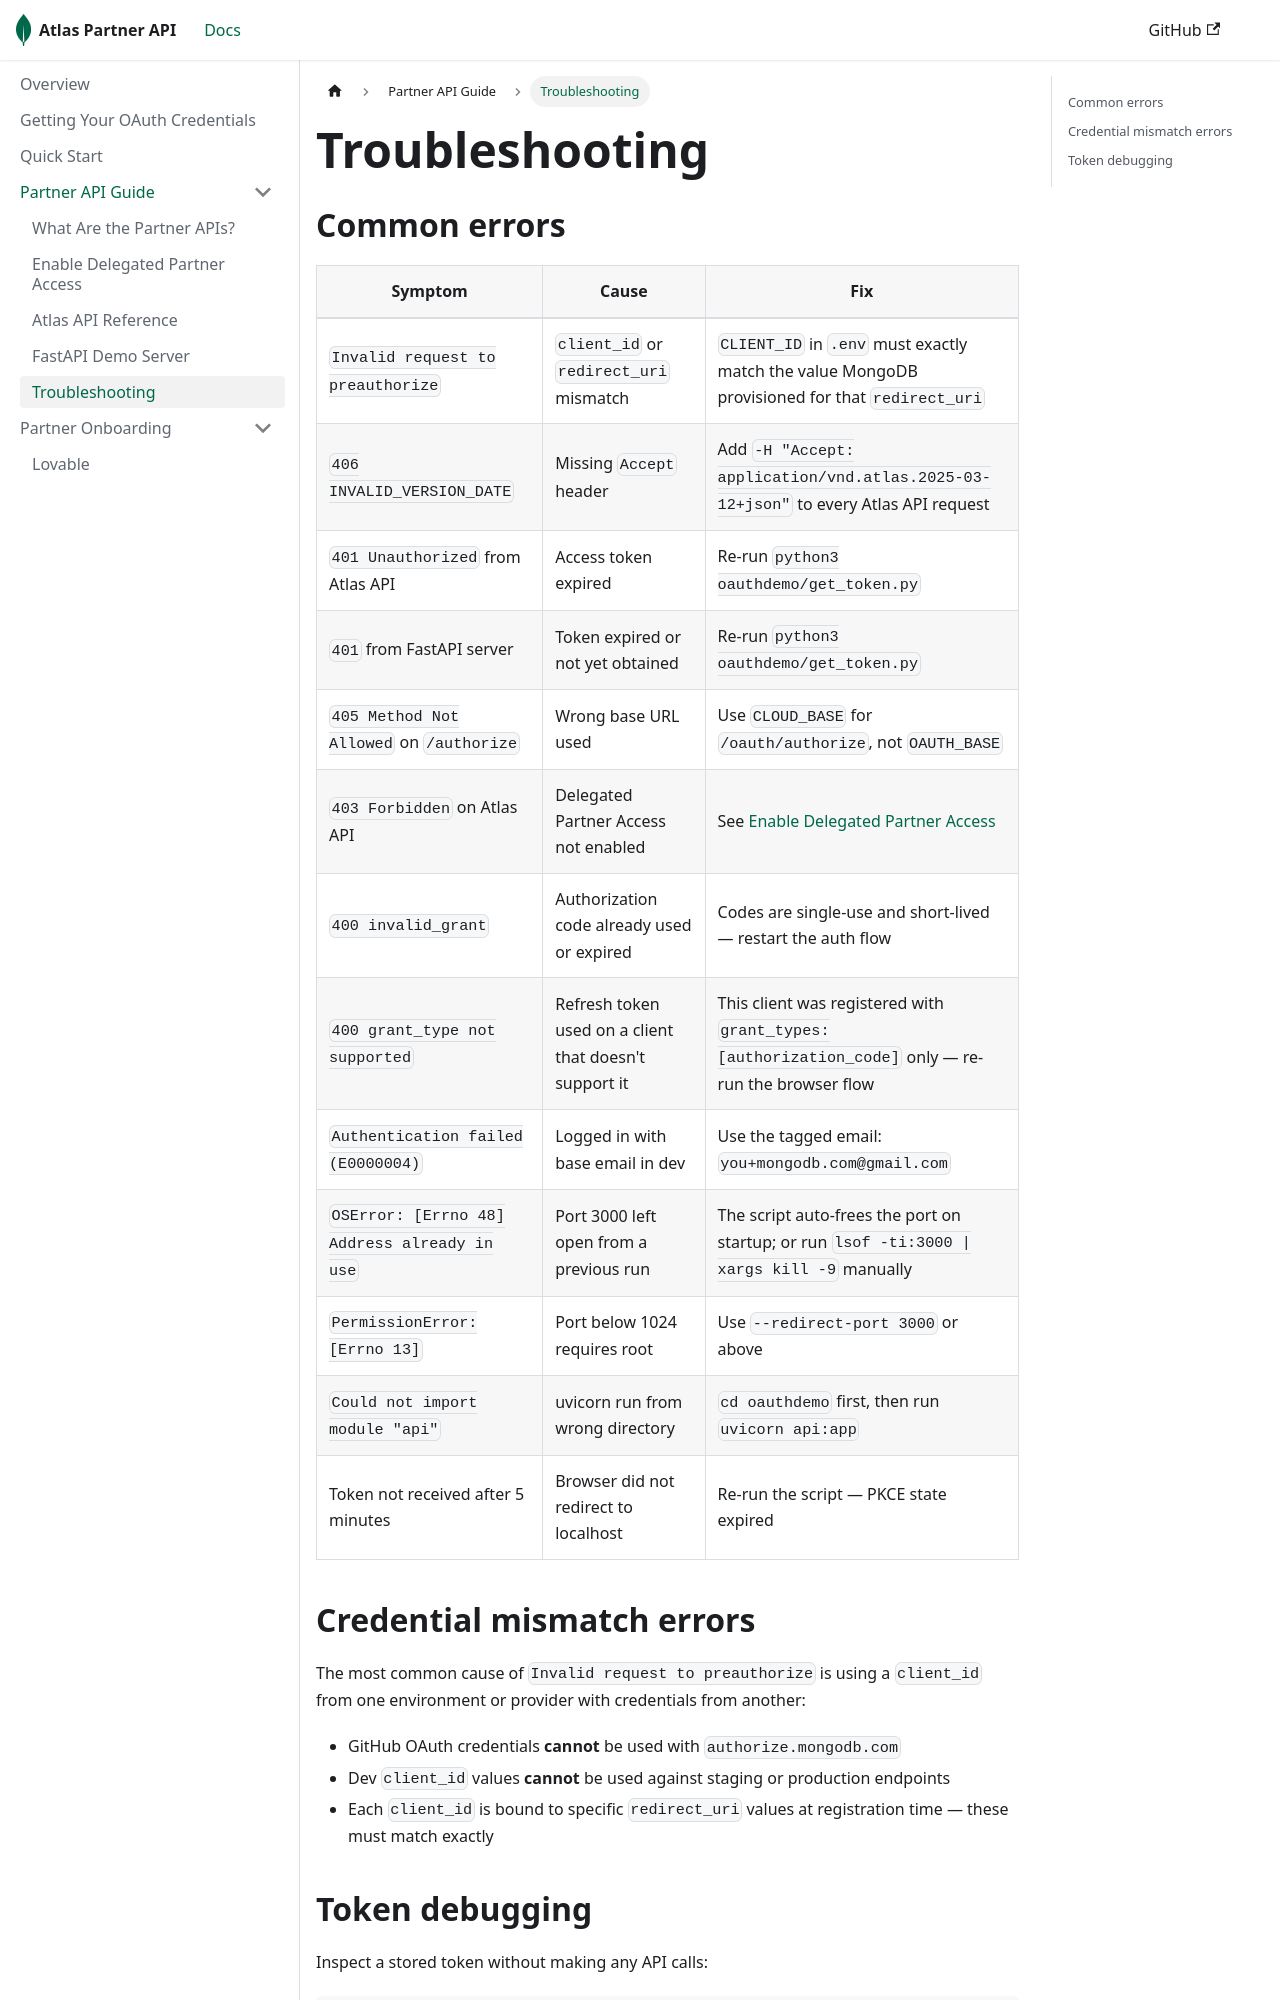

repository: mongodb-partners/partner-api-quickstart-for-partners · page: partner-api-guide/troubleshooting.html · generator: docusaurus

---
id: troubleshooting
sidebar_position: 5
title: Troubleshooting
description: Common errors and fixes for the Atlas Partner API OAuth integration.
---

# Troubleshooting

## Common errors

| Symptom | Cause | Fix |
|---|---|---|
| `Invalid request to preauthorize` | `client_id` or `redirect_uri` mismatch | `CLIENT_ID` in `.env` must exactly match the value MongoDB provisioned for that `redirect_uri` |
| `406 INVALID_VERSION_DATE` | Missing `Accept` header | Add `-H "Accept: application/vnd.atlas.2025-03-12+json"` to every Atlas API request |
| `401 Unauthorized` from Atlas API | Access token expired | Re-run `python3 oauthdemo/get_token.py` |
| `401` from FastAPI server | Token expired or not yet obtained | Re-run `python3 oauthdemo/get_token.py` |
| `405 Method Not Allowed` on `/authorize` | Wrong base URL used | Use `CLOUD_BASE` for `/oauth/authorize`, not `OAUTH_BASE` |
| `403 Forbidden` on Atlas API | Delegated Partner Access not enabled | See [Enable Delegated Partner Access](/partner-api-guide/enable-delegated-access) |
| `400 invalid_grant` | Authorization code already used or expired | Codes are single-use and short-lived — restart the auth flow |
| `400 grant_type not supported` | Refresh token used on a client that doesn't support it | This client was registered with `grant_types: [authorization_code]` only — re-run the browser flow |
| `Authentication failed (E0000004)` | Logged in with base email in dev | Use the tagged email: `you+mongodb.com@gmail.com` |
| `OSError: [Errno 48] Address already in use` | Port 3000 left open from a previous run | The script auto-frees the port on startup; or run `lsof -ti:3000 \| xargs kill -9` manually |
| `PermissionError: [Errno 13]` | Port below 1024 requires root | Use `--redirect-port 3000` or above |
| `Could not import module "api"` | uvicorn run from wrong directory | `cd oauthdemo` first, then run `uvicorn api:app` |
| Token not received after 5 minutes | Browser did not redirect to localhost | Re-run the script — PKCE state expired |
